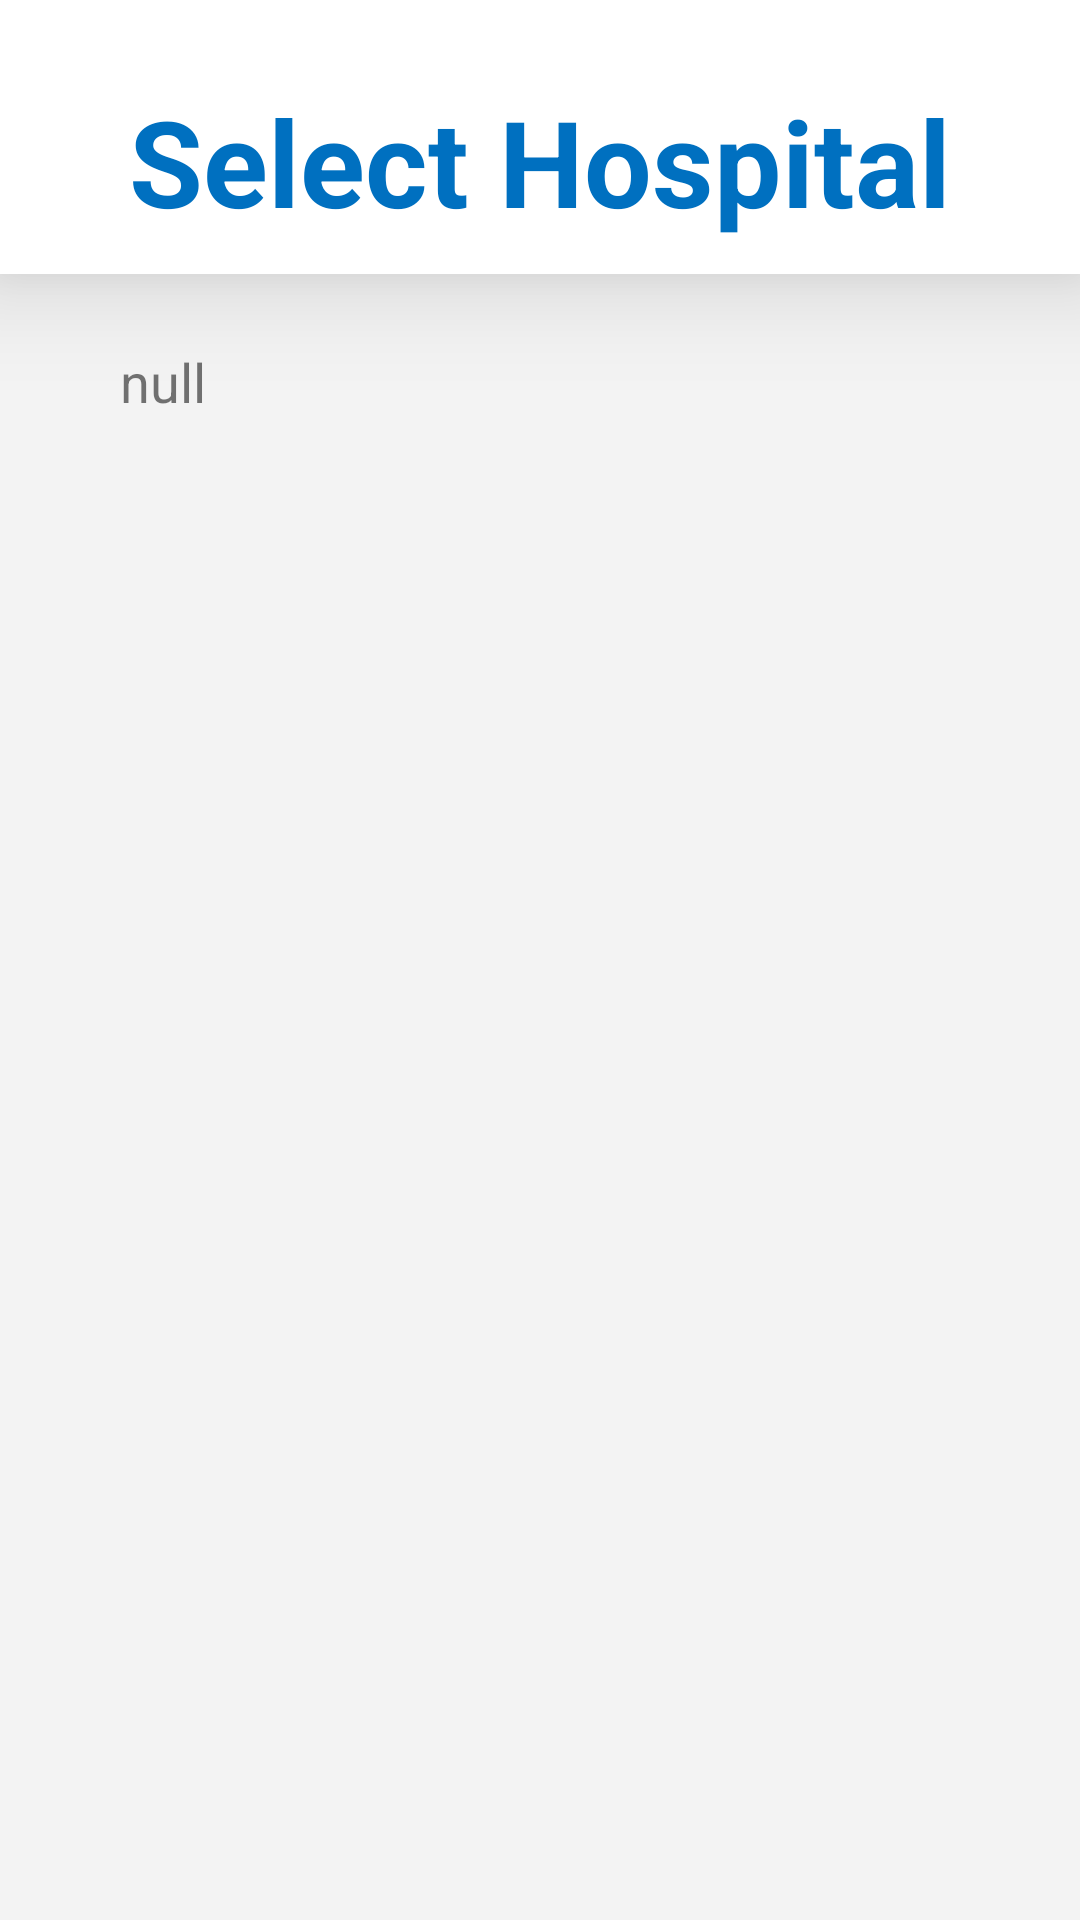

Layout XML and referenced resources for this Android screen:
<!-- AndroidManifest.xml: application theme Theme.Functions -->
<!-- res/layout/activity_p_sel_hos.xml -->
<?xml version="1.0" encoding="utf-8"?>
<androidx.constraintlayout.widget.ConstraintLayout xmlns:android="http://schemas.android.com/apk/res/android"
    xmlns:app="http://schemas.android.com/apk/res-auto"
    xmlns:tools="http://schemas.android.com/tools"
    android:layout_width="match_parent"
    android:layout_height="match_parent"
    android:background="#F3F3F3">

    <LinearLayout
        android:id="@+id/select_hospital_titlebar_linearlayout"
        android:layout_width="match_parent"
        android:layout_height="wrap_content"
        android:background="#FFFFFF"
        android:elevation="20dp"
        android:gravity="center"
        android:orientation="horizontal"
        app:layout_constraintEnd_toEndOf="parent"
        app:layout_constraintStart_toStartOf="parent"
        app:layout_constraintTop_toTopOf="parent">

        <TextView
            android:layout_width="wrap_content"
            android:layout_height="wrap_content"
            android:layout_marginTop="23dp"
            android:layout_marginBottom="15dp"
            android:baselineAligned="false"
            android:text="Select Hospital"
            android:textColor="#0070C0"
            android:textSize="40sp"
            android:textStyle="bold" />

    </LinearLayout>























    <LinearLayout
        android:layout_width="match_parent"
        android:layout_height="wrap_content"
        android:gravity="center_horizontal"
        android:orientation="vertical"
        app:layout_constraintEnd_toEndOf="parent"
        app:layout_constraintStart_toStartOf="parent"
        tools:ignore="MissingConstraints">


        <LinearLayout
            android:layout_width="match_parent"
            android:layout_height="wrap_content"
            android:gravity="center_horizontal"
            android:orientation="vertical"
            app:layout_constraintEnd_toEndOf="parent"
            app:layout_constraintStart_toStartOf="parent"
            tools:ignore="MissingConstraints">

            <TextView
                android:id="@+id/p_hos_data"
                android:layout_width="match_parent"
                android:layout_height="wrap_content"
                android:layout_marginTop="115dp"
                android:text="null"
                android:layout_marginBottom="25dp"
                android:paddingStart="40dp"
                android:textSize="18sp" />

            <ListView
                android:id="@+id/listview_hospital"
                android:layout_width="330dp"
                android:layout_height="wrap_content">

            </ListView>


        </LinearLayout>



    </LinearLayout>




</androidx.constraintlayout.widget.ConstraintLayout>
<!-- resources referenced by this layout -->
<resources>
  <style name="Theme.Functions" parent="Theme.AppCompat.DayNight.DarkActionBar">
          
          <item name="colorPrimary">@color/purple_500</item>
          <item name="colorPrimaryVariant">@color/purple_700</item>
          <item name="colorOnPrimary">@color/white</item>
          
          <item name="colorSecondary">@color/teal_200</item>
          <item name="colorSecondaryVariant">@color/teal_700</item>
          <item name="colorOnSecondary">@color/black</item>
          
          <item name="android:statusBarColor" tools:targetApi="l">?attr/colorPrimaryVariant</item>
          
  
          
          <item name="windowActionBar">false</item>
          <item name="windowNoTitle">true</item>
      </style>
  <!-- not gathered from this repository: default colours our renderer supplied (Android Studio template values) -->
  <color name="purple_500">#FF6200EE</color>
  <color name="purple_700">#FF3700B3</color>
  <color name="teal_200">#FF03DAC5</color>
  <color name="teal_700">#FF018786</color>
  <color name="black">#FF000000</color>
  <color name="white">#FFFFFFFF</color>
</resources>
